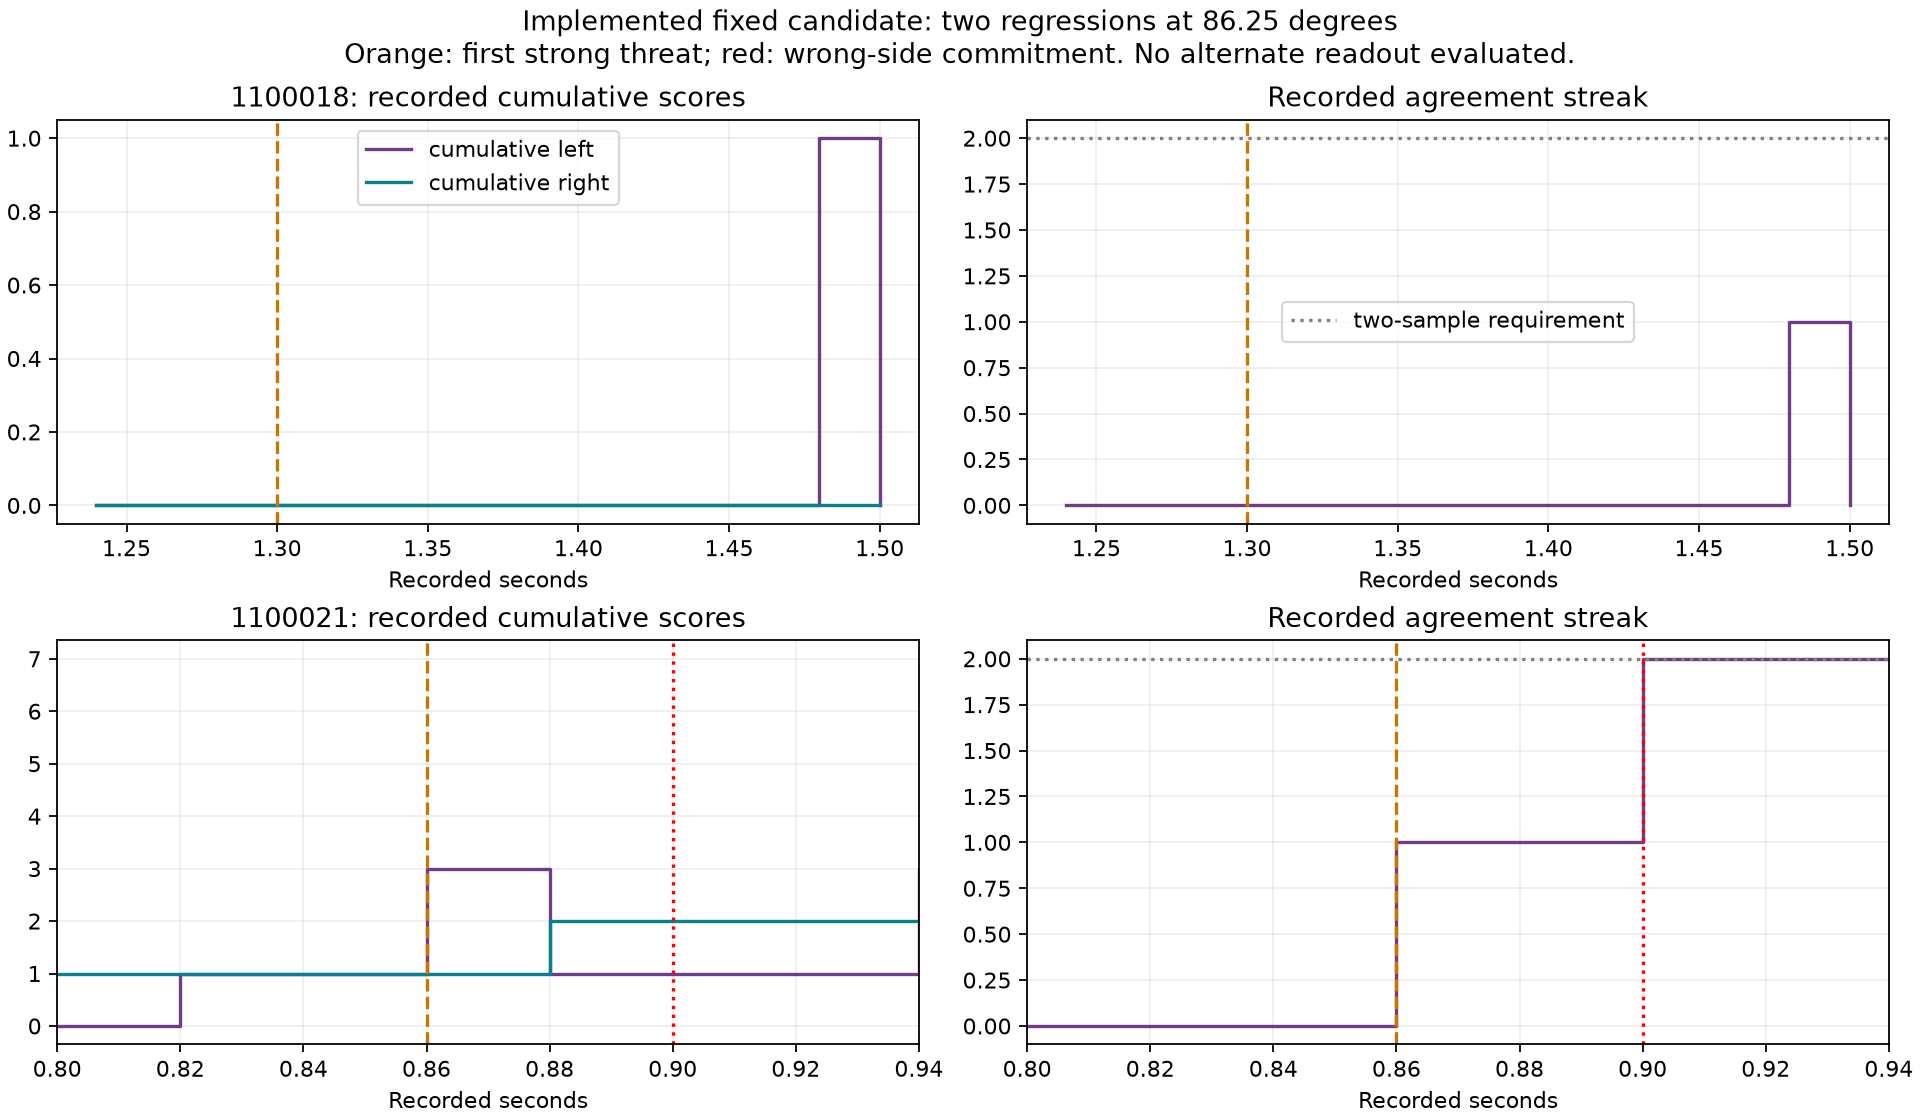

Data behind this chart, as committed beside it:
seed, seconds, strong, cumulative, left, right, candidate, streak, selected, rolling_left, rolling_right
1100018, 1.24, False, [0, 0, 0, 0, 0, 0], 0, 0, , 0, , 0.0, 0.0
1100018, 1.26, False, [0, 0, 0, 0, 0, 0], 0, 0, , 0, , 0.0, 0.0
1100018, 1.28, False, [0, 0, 0, 0, 0, 0], 0, 0, , 0, , 0.0, 0.0
1100018, 1.3, True, [0, 0, 0, 0, 0, 0], 0, 0, , 0, , 0.0, 0.0
1100018, 1.32, True, [0, 0, 0, 0, 0, 0], 0, 0, , 0, , 0.0, 0.0
1100018, 1.34, True, [0, 0, 0, 0, 0, 0], 0, 0, , 0, , 0.0, 0.0
1100018, 1.36, True, [0, 0, 0, 0, 0, 0], 0, 0, , 0, , 0.0, 0.0
1100018, 1.38, True, [0, 0, 0, 0, 0, 0], 0, 0, , 0, , 0.0, 0.0
1100018, 1.4, True, [0, 0, 0, 0, 0, 0], 0, 0, , 0, , 0.0, 0.0
1100018, 1.42, True, [0, 0, 0, 0, 0, 0], 0, 0, , 0, , 0.0, 0.0
1100018, 1.44, True, [0, 0, 0, 0, 0, 0], 0, 0, , 0, , 0.0, 0.0
1100018, 1.46, True, [0, 0, 0, 0, 0, 0], 0, 0, , 0, , 0.0, 0.0
1100018, 1.48, True, [0, 1, 0, 0, 0, 0], 1, 0, left, 1, , 1.0, 0.0
1100018, 1.5, True, [0, 0, 0, 0, 0, 0], 0, 0, , 0, , 0.0, 0.0
1100021, 0.8, False, [0, 0, 0, 1, 0, 0], 0, 1, , 0, , 0.0, 1.0
1100021, 0.82, False, [0, 1, 0, 1, 0, 0], 1, 1, , 0, , 0.0, 1.0
1100021, 0.84, False, [0, 1, 0, 1, 0, 0], 1, 1, , 0, , 1.0, 1.0
1100021, 0.86, True, [1, 2, 0, 1, 0, 0], 3, 1, left, 1, , 3.0, 1.0
1100021, 0.88, True, [0, 1, 0, 1, 1, 0], 1, 2, right, 1, , 1.0, 2.0
1100021, 0.9, True, [0, 1, 0, 1, 1, 0], 1, 2, right, 2, right, 0.0, 2.0
1100021, 0.92, True, [0, 1, 0, 1, 1, 0], 1, 2, right, 2, right, 1.0, 2.0
1100021, 0.94, True, [1, 2, 0, 1, 1, 0], 3, 2, right, 2, right, 3.0, 2.0
1100021, 0.96, False, [1, 1, 0, 0, 1, 0], 2, 1, right, 2, right, 2.0, 0.0
1100021, 0.98, True, [1, 1, 0, 0, 1, 0], 2, 1, right, 2, right, 2.0, 0.0
1100021, 1.0, False, [1, 2, 0, 0, 1, 0], 3, 1, right, 2, right, 3.0, 0.0
1100021, 1.02, True, [1, 1, 0, 0, 1, 0], 2, 1, right, 2, right, 1.0, 0.0
1100021, 1.04, True, [1, 1, 0, 0, 1, 0], 2, 1, right, 2, right, 1.0, 0.0
1100021, 1.06, True, [1, 2, 0, 0, 1, 0], 3, 1, right, 2, right, 0.0, 0.0
1100021, 1.08, True, [1, 2, 0, 0, 1, 0], 3, 1, right, 2, right, 2.0, -1.0
1100021, 1.1, True, [1, 2, 0, 1, 1, 0], 3, 2, right, 2, right, 2.0, 0.0
1100021, 1.12, True, [1, 2, 0, 1, 1, 0], 3, 2, right, 2, right, 2.0, 0.0
1100021, 1.14, True, [1, 2, 0, 1, 1, 0], 3, 2, right, 2, right, 0.0, 0.0
1100021, 1.16, True, [2, 3, 0, 1, 1, 0], 5, 2, right, 2, right, 3.0, 1.0
1100021, 1.18, True, [1, 2, 0, 1, 1, 0], 3, 2, right, 2, right, 1.0, 1.0
1100021, 1.2, True, [1, 2, 0, 1, 1, 0], 3, 2, right, 2, right, 0.0, 1.0
1100021, 1.22, True, [1, 2, 0, 1, 1, 0], 3, 2, right, 2, right, 1.0, 1.0
1100021, 1.24, True, [2, 3, 0, 1, 1, 0], 5, 2, right, 2, right, 3.0, 1.0
1100021, 1.26, True, [1, 2, 0, 1, 1, 0], 3, 2, right, 2, right, 0.0, 1.0
1100021, 1.28, True, [1, 2, 0, 1, 1, 0], 3, 2, right, 2, right, 0.0, 1.0
1100021, 1.3, True, [2, 3, 0, 1, 1, 0], 5, 2, right, 2, right, 2.0, 0.0
1100021, 1.32, True, [2, 3, 0, 1, 1, 0], 5, 2, right, 2, right, 2.0, 0.0
1100021, 1.34, True, [2, 3, 0, 1, 1, 0], 5, 2, right, 2, right, 2.0, 0.0
1100021, 1.36, True, [2, 3, 0, 1, 1, 0], 5, 2, right, 2, right, 0.0, 0.0
1100021, 1.38, True, [2, 3, 0, 1, 1, 0], 5, 2, right, 2, right, 2.0, 0.0
1100021, 1.4, True, [2, 3, 0, 1, 1, 0], 5, 2, right, 2, right, 2.0, 0.0
1100021, 1.42, True, [2, 3, 0, 1, 1, 0], 5, 2, right, 2, right, 2.0, 0.0
1100021, 1.44, True, [2, 3, 0, 1, 2, 0], 5, 3, right, 2, right, 0.0, 1.0
1100021, 1.46, True, [2, 4, 0, 1, 2, 0], 6, 3, right, 2, right, 3.0, 1.0
1100021, 1.48, True, [2, 4, 0, 1, 2, 0], 6, 3, right, 2, right, 3.0, 1.0
1100021, 1.5, True, [3, 4, 0, 1, 2, 0], 7, 3, right, 2, right, 2.0, 1.0
